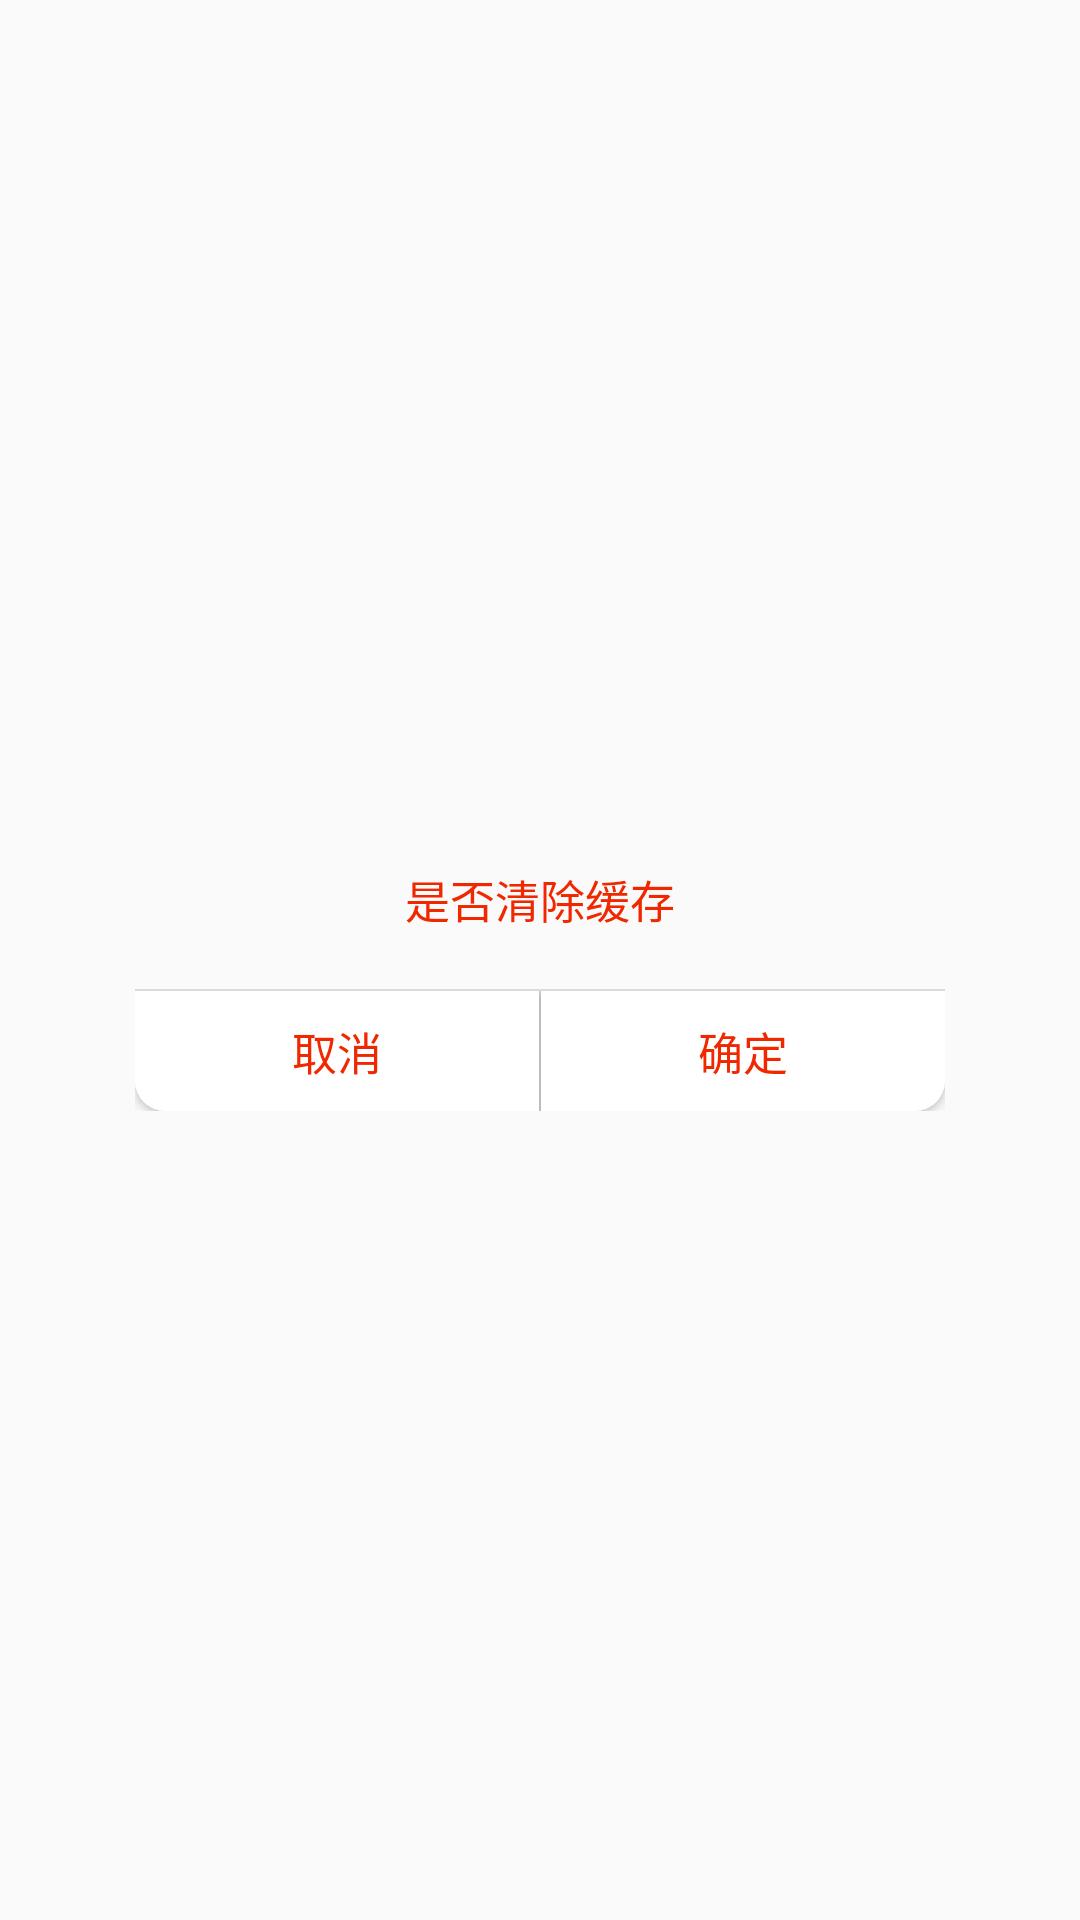

Reconstruct the res/layout file that produces this screen, plus the resources it refers to.
<!-- AndroidManifest.xml: application theme AppTheme -->
<!-- res/layout/dialog_cache_layout.xml -->
<?xml version="1.0" encoding="utf-8"?>
<FrameLayout xmlns:android="http://schemas.android.com/apk/res/android"
    android:layout_width="fill_parent"
    android:layout_height="fill_parent"
    android:clickable="true"
    android:orientation="vertical"
    android:padding="45dip">

    <LinearLayout
        android:layout_width="match_parent"
        android:layout_height="wrap_content"
        android:layout_gravity="center"
        android:background="@drawable/btn_pop"
        android:orientation="vertical">

        <LinearLayout
            android:id="@+id/content"
            android:layout_width="match_parent"
            android:layout_height="wrap_content"
            android:gravity="center"
            android:orientation="vertical">


            <TextView
                android:id="@+id/message"
                android:layout_width="match_parent"
                android:layout_height="wrap_content"
                android:layout_gravity="center_vertical"
                android:gravity="center"
                android:minHeight="60dp"
                android:text="是否清除缓存"
                android:textColor="@color/orange_ll"
                android:textSize="15sp" />

        </LinearLayout>

        <View
            android:layout_width="fill_parent"
            android:layout_height="0.5sp"
            android:background="@color/div_color" />

        <LinearLayout
            android:layout_width="fill_parent"
            android:layout_height="40dp"
            android:layout_gravity="bottom"
            android:gravity="center"
            android:orientation="horizontal">

            <Button
                android:id="@+id/negativeButton"
                android:layout_width="0dp"
                android:layout_height="match_parent"
                android:layout_weight="1"
                android:background="@drawable/btn_dialog"
                android:gravity="center"
                android:text="取消"
                android:textColor="@color/orange_ll"
                android:textSize="15sp" />

            <View
                android:layout_width="0.5sp"
                android:layout_height="match_parent"
                android:background="@color/div_color" />

            <Button
                android:id="@+id/positiveButton"
                android:layout_width="0dp"
                android:layout_height="match_parent"
                android:layout_weight="1"
                android:background="@drawable/btn_dialog_right"
                android:gravity="center"
                android:text="确定"
                android:textColor="@color/orange_ll"
                android:textSize="15sp" />
        </LinearLayout>
    </LinearLayout>

</FrameLayout>
<!-- resources referenced by this layout -->
<resources>
  <color name="div_color">#DADADA</color>
  <color name="orange_ll">#F02800</color>
  <!-- drawable btn_dialog (drawable) -->
  <?xml version="1.0" encoding="utf-8"?>
  <shape xmlns:android="http://schemas.android.com/apk/res/android"
      android:shape="rectangle">
      <solid android:color="@color/white"/>
      <corners android:bottomLeftRadius="10dp" />
  
  </shape>
  <!-- drawable btn_dialog_right (drawable) -->
  <?xml version="1.0" encoding="utf-8"?>
  <shape xmlns:android="http://schemas.android.com/apk/res/android"
      android:shape="rectangle">
      <solid android:color="@color/white"/>
      <corners android:bottomRightRadius="10dp"/>
  
  
  </shape>
  <style name="AppTheme" parent="Theme.AppCompat.Light.NoActionBar">
          
          <item name="colorPrimary">@color/colorPrimary</item>
          <item name="colorPrimaryDark">@color/colorPrimaryDark</item>
          <item name="colorAccent">@color/colorAccent</item>
      </style>
  <color name="white">#ffffff</color>
  <color name="colorPrimary">#3F51B5</color>
  <color name="colorPrimaryDark">#303F9F</color>
  <color name="colorAccent">#FF4081</color>
</resources>
